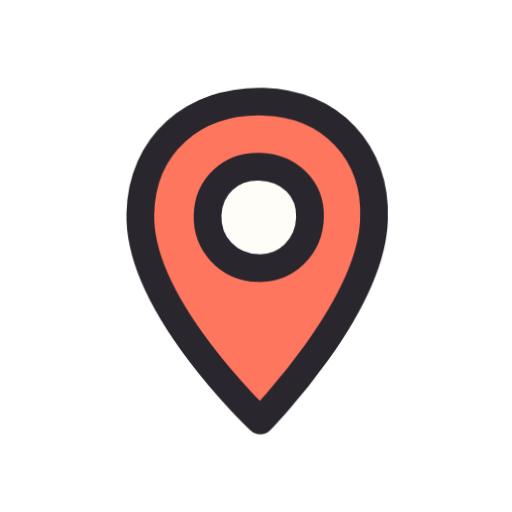
t = 0.00 s
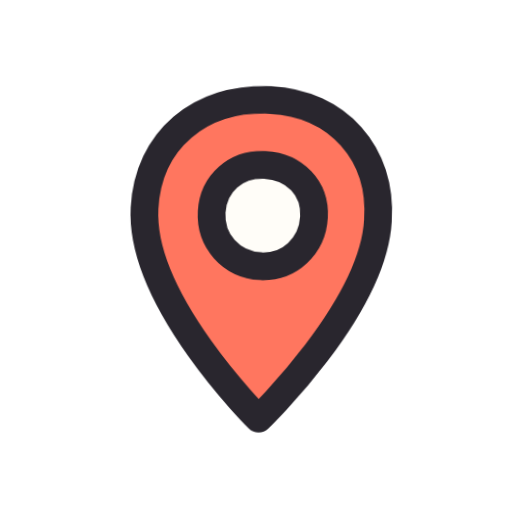
t = 0.58 s
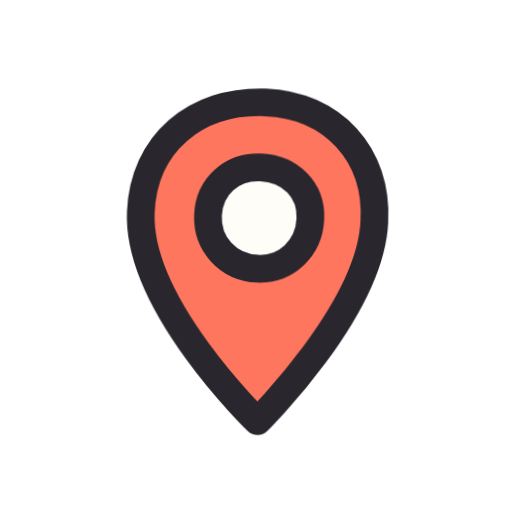
t = 1.05 s
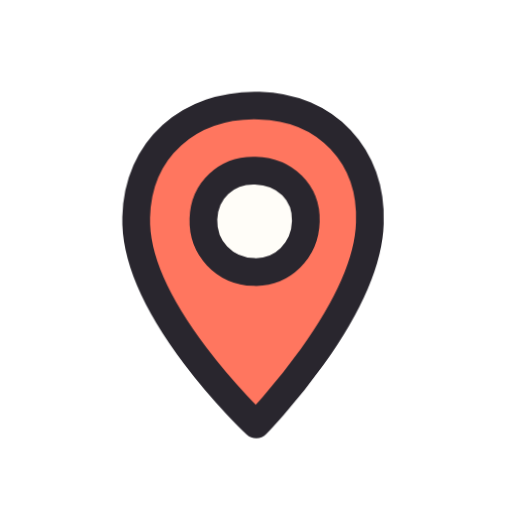
t = 1.53 s
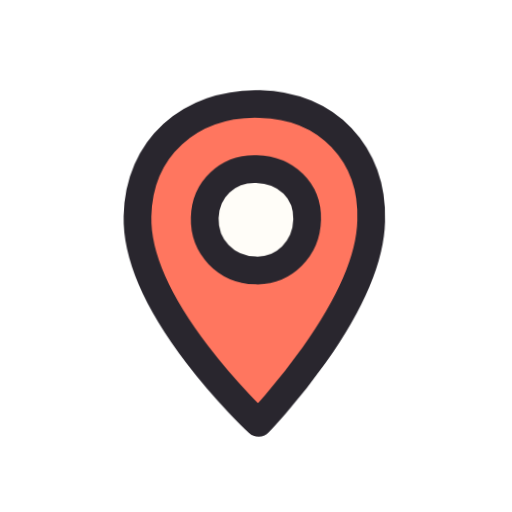
t = 2.01 s
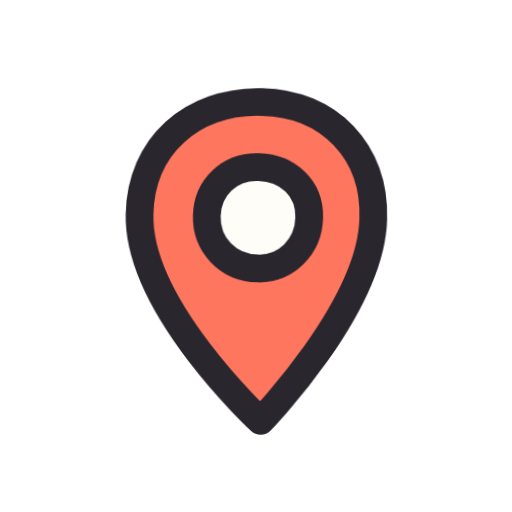
t = 2.69 s

The animated SVG that drew these frames (rendered in a browser with its animation timeline set to each time). Animation: 1 CSS @keyframes rule; one cycle of 3.14 s, repeats indefinitely.

<svg xmlns="http://www.w3.org/2000/svg" viewBox="0 0 48 48" fill="none" stroke="#29262E" stroke-width="2.6" stroke-linecap="round" stroke-linejoin="round" data-icon-treatment="hand-drawn" data-icon-motion="wiggle"><style>@keyframes icon-wiggle{0%,100%{transform:rotate(-1deg) translate(0,0)}34%{transform:rotate(1.2deg) translate(.35px,-.25px)}68%{transform:rotate(-.45deg) translate(-.3px,.3px)}}.wiggle{transform-box:fill-box;transform-origin:center;animation:icon-wiggle 2.8s ease-in-out infinite}@media (prefers-reduced-motion:reduce){.wiggle{animation:none}}</style><g class="wiggle" style="animation-delay:-0.34s"><path d="M24.2 39.5S12.8 28.7 13.1 20c.2-6.4 5-10.6 11.6-10.4 6.3.2 10.6 4.8 10.3 11.1-.3 8.3-10.8 18.8-10.8 18.8Z" fill="#FF765F"/><path d="M29 20.5c-.1 2.7-2.2 4.8-4.9 4.7-2.8-.1-4.8-2.3-4.7-5 .1-2.7 2.2-4.6 4.9-4.5 2.8.1 4.8 2.1 4.7 4.8Z" fill="#FFFDF8"/></g></svg>
